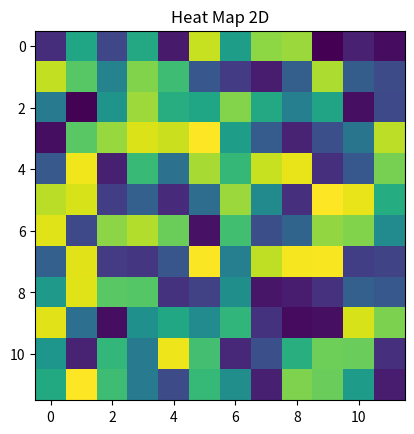

Reproduce this figure in Python.
import numpy as np
import matplotlib.pyplot as plt

# Установка случайныъ данных
data = np.random.random((12, 12))
# отображения данных
plt.imshow(data)
# Установка заголовка
plt.title("Heat Map 2D")
plt.show()